The GitHub repository ApisitSrisuk/cam_detec contains a labelled image folder "naruto_dataset_split" with 11 categories: bird, boar, dog, dragon, horse, monkey, rabbit, rat, sheep, snake, tiger. Examples follow, each with its label.

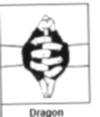
Label: dragon

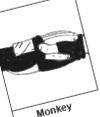
Label: monkey

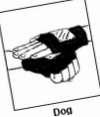
Label: dog

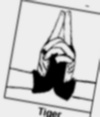
Label: tiger

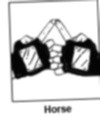
Label: horse

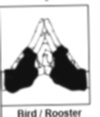
Label: bird
